Run: headless pygame with SDL's dummy video driver; simulated clock (each Clock.tick advances the game by its frame time, no real sleeping); random seed 0; keys injected as events and as key.get_pressed() state; no mouse input.
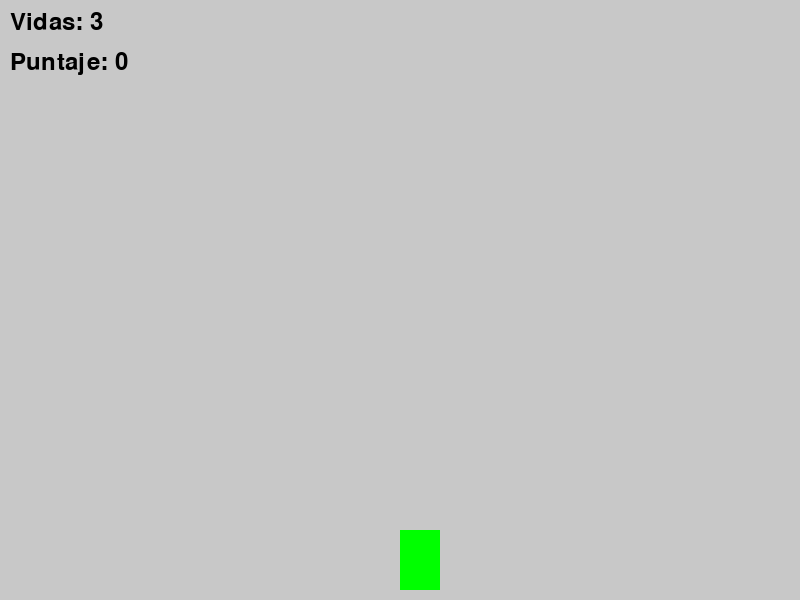
Frame 1 of 4 · flips 1–60 · no input
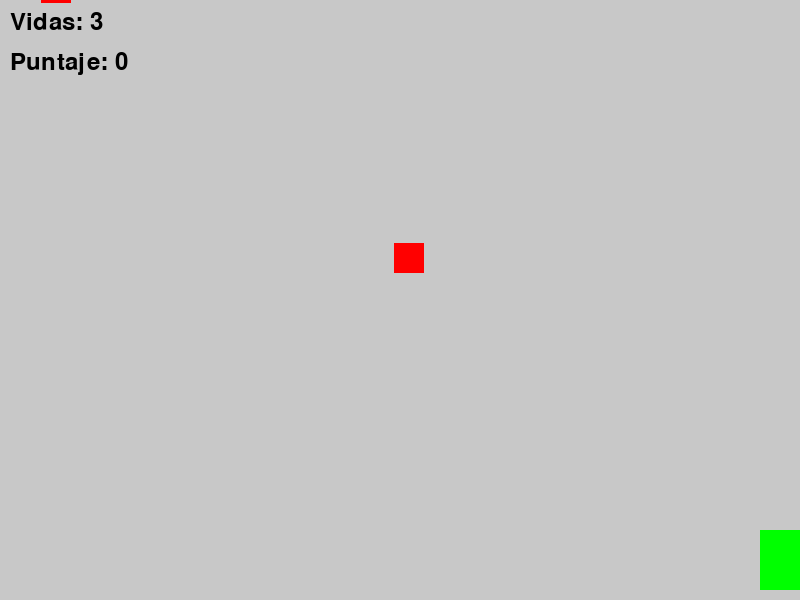
Frame 2 of 4 · flips 61–180 · tapped SPACE, RETURN · held RIGHT (→), D
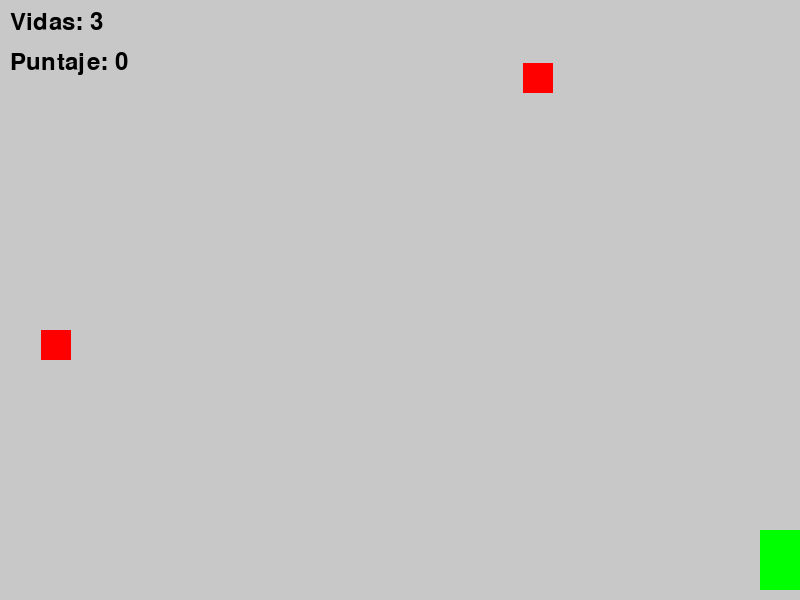
Frame 3 of 4 · flips 181–300 · held DOWN (↓), S
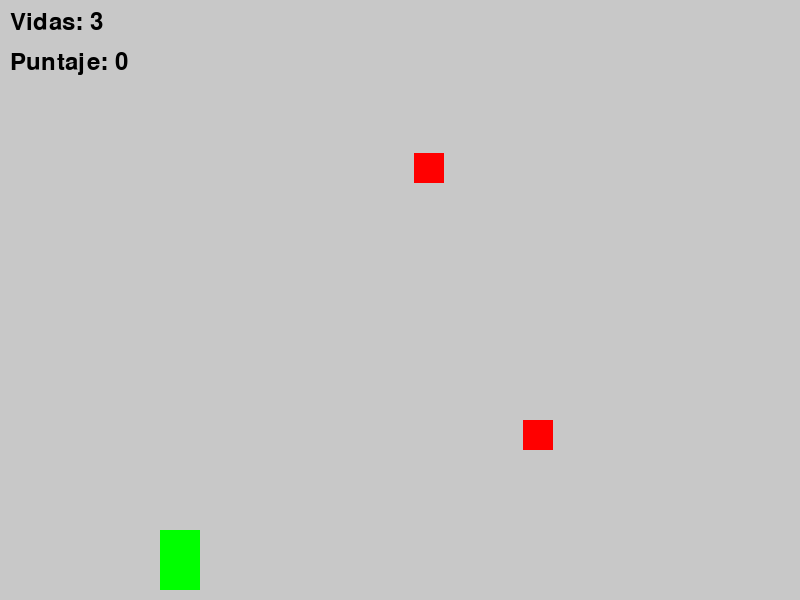
Frame 4 of 4 · flips 301–420 · held LEFT (←), A, UP (↑), W

The pygame program that drew these frames:

import pygame
import random
import sys

# Inicializar Pygame
pygame.init()

# Configuración de pantalla
WIDTH, HEIGHT = 800, 600
screen = pygame.display.set_mode((WIDTH, HEIGHT))
pygame.display.set_caption("Dungeon Adventure con Preguntas de Python")

# Colores
WHITE = (255, 255, 255)
BLACK = (0, 0, 0)
RED = (255, 0, 0)
GREEN = (0, 255, 0)
GRAY = (200, 200, 200)

# Fuentes
font = pygame.font.SysFont(None, 36)
large_font = pygame.font.SysFont(None, 48)

# Reloj para FPS
clock = pygame.time.Clock()

# Clases
class Player:
    def __init__(self):
        self.width = 40
        self.height = 60
        self.x = WIDTH // 2
        self.y = HEIGHT - self.height - 10
        self.speed = 5
        self.lives = 3
        self.color = GREEN
        self.rect = pygame.Rect(self.x, self.y, self.width, self.height)

    def move(self, dx):
        self.x += dx * self.speed
        self.x = max(0, min(WIDTH - self.width, self.x))
        self.rect.topleft = (self.x, self.y)

    def draw(self):
        pygame.draw.rect(screen, self.color, self.rect)

class Enemy:
    def __init__(self):
        self.width = 30
        self.height = 30
        self.x = random.randint(0, WIDTH - self.width)
        self.y = -self.height
        self.speed = random.randint(2, 4)
        self.color = RED
        self.rect = pygame.Rect(self.x, self.y, self.width, self.height)

    def update(self):
        self.y += self.speed
        self.rect.topleft = (self.x, self.y)

    def draw(self):
        pygame.draw.rect(screen, self.color, self.rect)

# Función para mostrar texto en pantalla
def draw_text(text, font, color, x, y):
    surface = font.render(text, True, color)
    screen.blit(surface, (x, y))

# Preguntas de ejemplo
questions = [
    {
        "question": "¿Cómo se escribe un ciclo for en Python?",
        "answer": "for i in range(5):"
    },
    {
        "question": "¿Cómo se define una función en Python?",
        "answer": "def mi_funcion():"
    },
    {
        "question": "¿Cómo se crea una lista en Python?",
        "answer": "mi_lista = []"
    }
]

# Función para obtener una pregunta aleatoria
def get_random_question():
    return random.choice(questions)

# Variables de juego
player = Player()
enemies = []
spawn_timer = 0
spawn_interval = 90  # frames

# Estado del juego
game_over = False
current_question = None
player_input = ""
show_question = False
score = 0

# Función para mostrar la pregunta y recibir respuesta
def ask_question(question_data):
    global show_question, player_input
    show_question = True
    player_input = ""
    return question_data

# Loop principal
running = True
while running:
    clock.tick(60)
    screen.fill(GRAY)

    # Eventos
    for event in pygame.event.get():
        if event.type == pygame.QUIT:
            running = False

        if show_question:
            if event.type == pygame.KEYDOWN:
                if event.key == pygame.K_BACKSPACE:
                    player_input = player_input[:-1]
                elif event.key == pygame.K_RETURN:
                    # Verificar respuesta
                    correct_answer = current_question['answer'].strip()
                    if player_input.strip() == correct_answer:
                        score += 1
                        # Eliminar enemigo si existe
                        for enemy in enemies:
                            if enemy.rect.colliderect(player.rect):
                                enemies.remove(enemy)
                                break
                    else:
                        player.lives -= 1
                        if player.lives <= 0:
                            game_over = True
                    show_question = False
                else:
                    player_input += event.unicode

    keys = pygame.key.get_pressed()
    if not show_question and not game_over:
        if keys[pygame.K_LEFT]:
            player.move(-1)
        if keys[pygame.K_RIGHT]:
            player.move(1)

    # Spawnear enemigos
    if not show_question and not game_over:
        spawn_timer += 1
        if spawn_timer >= spawn_interval:
            spawn_timer = 0
            enemies.append(Enemy())

    # Actualizar enemigos
    if not show_question and not game_over:
        for enemy in enemies:
            enemy.update()
            if enemy.rect.colliderect(player.rect):
                # Cuando un enemigo toca al jugador, hacerle una pregunta
                current_question = ask_question(get_random_question())
                enemies.remove(enemy)
            elif enemy.y > HEIGHT:
                enemies.remove(enemy)

    # Dibujar todo
    if not game_over:
        player.draw()

        for enemy in enemies:
            enemy.draw()

        # Mostrar vidas
        draw_text(f"Vidas: {player.lives}", font, BLACK, 10, 10)
        # Mostrar puntuación
        draw_text(f"Puntaje: {score}", font, BLACK, 10, 50)

        # Mostrar pregunta si es momento
        if show_question:
            # Dibujar cuadro de pregunta
            question_box = pygame.Rect(50, 150, WIDTH - 100, 200)
            pygame.draw.rect(screen, WHITE, question_box)
            pygame.draw.rect(screen, BLACK, question_box, 2)

            # Mostrar la pregunta
            draw_text("Respuesta:", font, BLACK, question_box.x + 10, question_box.y + 10)
            draw_text(current_question['question'], font, BLACK, question_box.x + 10, question_box.y + 50)

            # Mostrar la respuesta del jugador
            draw_text("Respuesta: " + player_input, font, BLACK, question_box.x + 10, question_box.y + 100)

    else:
        # Fin del juego
        draw_text("Juego Terminado", large_font, RED, WIDTH // 2 - 150, HEIGHT // 2 - 50)
        draw_text(f"Tu puntaje: {score}", font, BLACK, WIDTH // 2 - 80, HEIGHT // 2 + 10)

    pygame.display.flip()

pygame.quit()
sys.exit()
